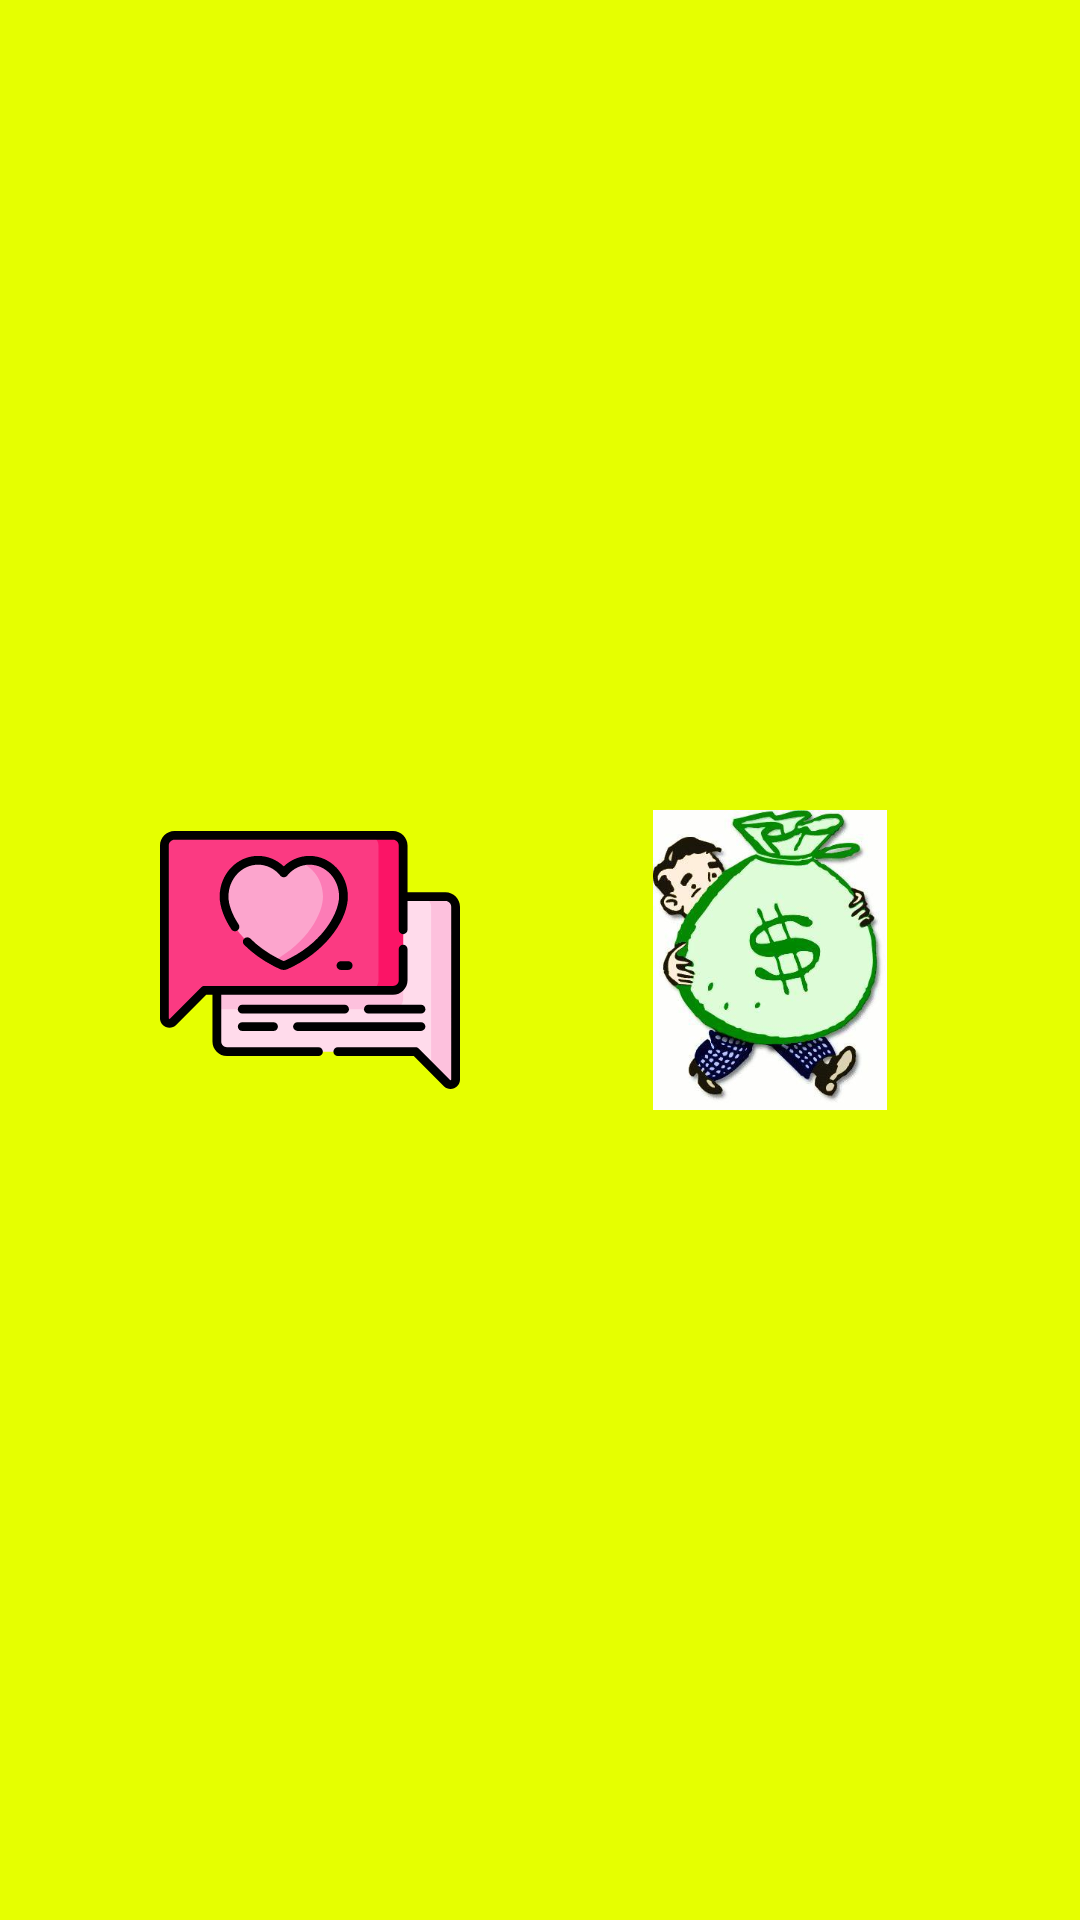

The Android layout XML behind this screen, and the referenced resources:
<!-- AndroidManifest.xml: application theme RedTheme -->
<!-- res/layout/landing_page_fragment.xml -->
<?xml version="1.0" encoding="utf-8"?>
<androidx.constraintlayout.widget.ConstraintLayout xmlns:android="http://schemas.android.com/apk/res/android"
    android:layout_width="match_parent"
    android:layout_height="match_parent"
    android:background="#E6FF00"
    xmlns:app="http://schemas.android.com/apk/res-auto">
    <ImageView
        android:id="@+id/imvChat"
        app:layout_constraintEnd_toStartOf="@+id/imvFinance"
        app:layout_constraintStart_toStartOf="parent"
        android:src="@drawable/ic_chat"
        app:layout_constraintBottom_toBottomOf="parent"
        app:layout_constraintTop_toTopOf="parent"
        android:layout_width="100dp"
        android:layout_height="100dp"/>
    <ImageView
        android:id="@+id/imvFinance"
        android:background="@null"
        app:layout_constraintStart_toEndOf="@+id/imvChat"
        app:layout_constraintEnd_toEndOf="parent"
        android:src="@drawable/ic_finance"
        app:layout_constraintBottom_toBottomOf="parent"
        app:layout_constraintTop_toTopOf="parent"
        android:layout_width="100dp"
        android:layout_height="100dp"/>
</androidx.constraintlayout.widget.ConstraintLayout>
<!-- resources referenced by this layout -->
<resources>
  <!-- drawable ic_chat: vector/xml drawable (drawable, 5678 chars, omitted) -->
  <!-- drawable ic_finance: jpg bitmap (drawable, 22037 bytes) -->
  <style name="RedTheme" parent="Theme.AppCompat.Light.DarkActionBar">
          
          <item name="colorPrimary">#FF6969</item>
          <item name="colorPrimaryDark">@color/colorPrimaryDark</item>
          <item name="colorAccent">@color/colorAccent</item>
      </style>
  <color name="colorPrimaryDark">#3700B3</color>
  <color name="colorAccent">#03DAC5</color>
</resources>
